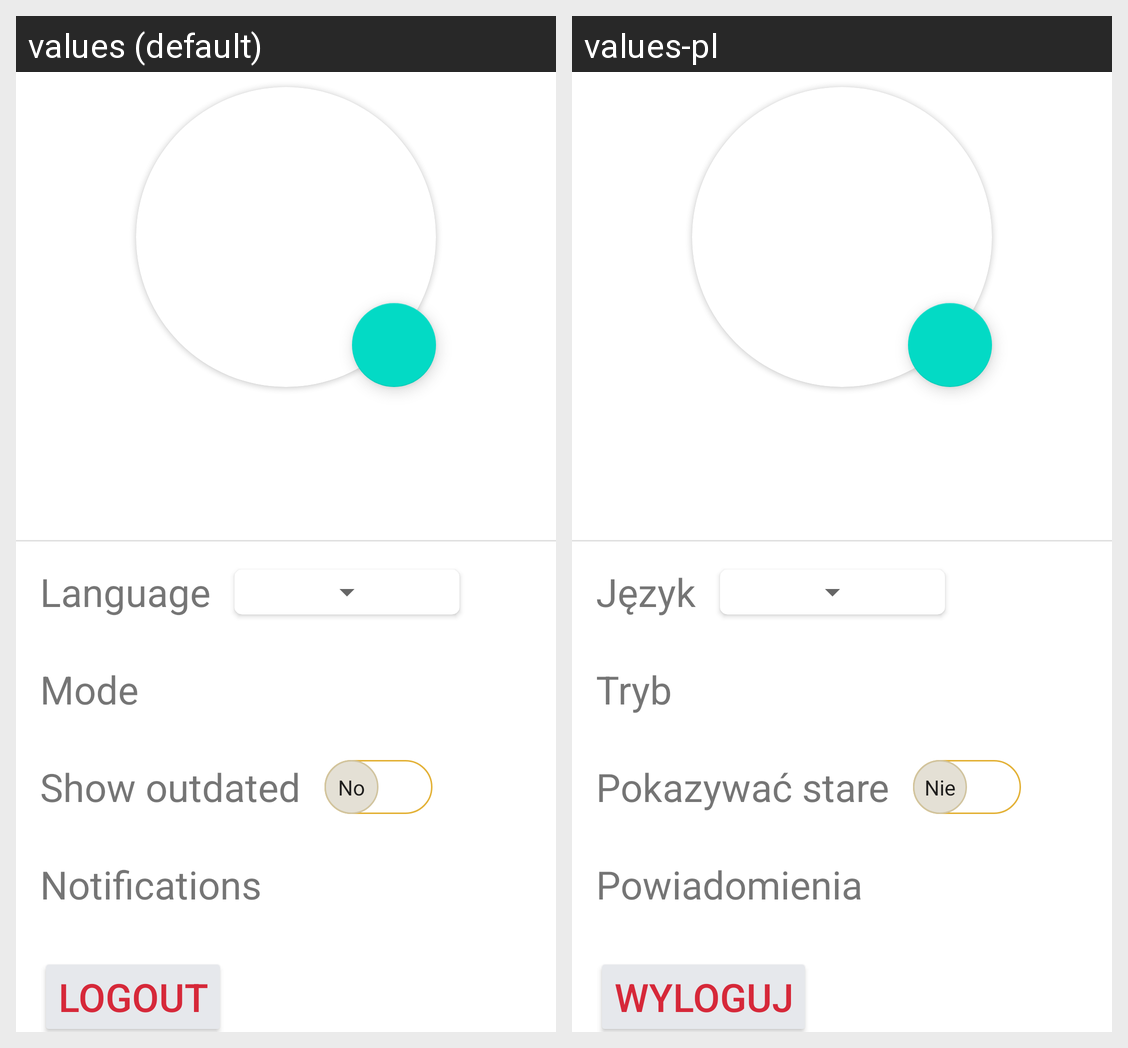

The same Android screen rendered under two of its app's locales, left to right. List the strings drawn on it with the default value and each locale's translation.
Android screen res/layout/fragment_settings.xml rendered under 2 locales, left to right: values (default), values-pl. Device: Nexus 5 (rendered at 1080×1920; each locale shown at half size, 540×960, under a caption strip naming it); theme Theme.LordOfTime.
Strings drawn on this screen, with the default value and each locale's value (text and hints the layout hard-codes, and strings that could not be matched under every locale, appear in the picture but are not listed):

language
  values: Language
  values-pl: Język

mode
  values: Mode
  values-pl: Tryb

show_outdated
  values: Show outdated
  values-pl: Pokazywać stare

notifications
  values: Notifications
  values-pl: Powiadomienia

logout
  values: Logout
  values-pl: Wyloguj
